Photos from the image-classification dataset "fog" in the GitHub repository itskevinshi/comp-vision-project. Its 38 classes are: apple apple scab, apple black rot, apple cedar apple rust, apple healthy, blueberry healthy, cherry including sour powdery mildew, cherry including sour healthy, corn (maize) cercospora leaf spot gray leaf spot, corn common rust, corn northern leaf blight, corn healthy, grape black rot, grape esca black measles, grape leaf blight (isariopsis leaf spot), grape healthy, orange Huanglongbing citrus greening, peach bacterial spot, peach healthy, bell pepper bacterial spot, bell pepper healthy, potato early blight, potato late blight, potato healthy, raspberry healthy, soybean healthy, squash powdery mildew, strawberry leaf scorch, strawberry healthy, tomato bacterial spot, tomato early blight, tomato late blight, tomato leaf mold, tomato septoria leaf spot, tomato spider mites two spotted spider mite, tomato target spot, tomato yellow leaf curl virus, tomato mosaic virus, tomato healthy.

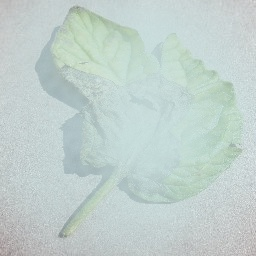
Label: tomato late blight

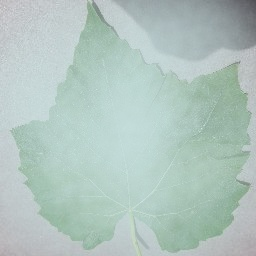
Label: grape healthy

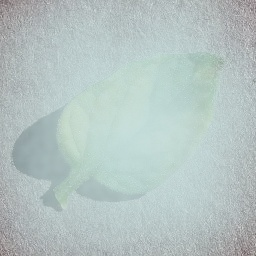
Label: tomato leaf mold

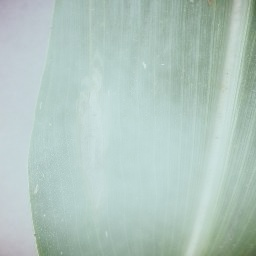
Label: corn northern leaf blight

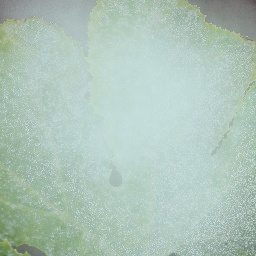
Label: squash powdery mildew

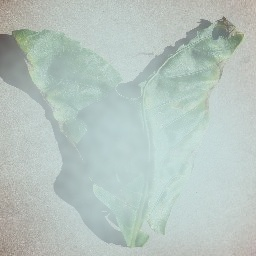
Label: bell pepper bacterial spot
